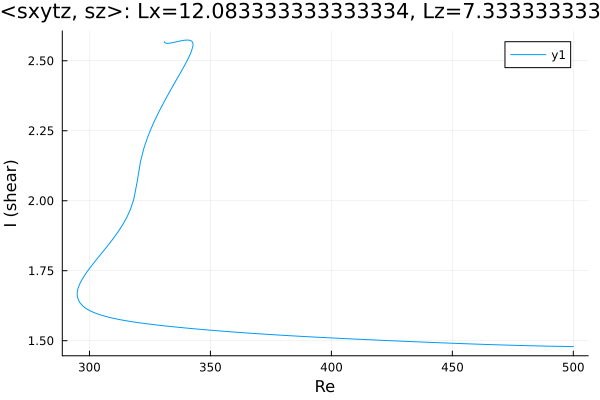

Values plotted in this chart, from the file beside it:
Re, shear
331, 2.568
331, 2.568
331, 2.568
331, 2.568
331, 2.568
331, 2.568
331.1, 2.565
331.2, 2.564
331.9, 2.562
333.4, 2.563
334.8, 2.566
336.2, 2.568
337.6, 2.571
339, 2.573
340.1, 2.574
340.9, 2.574
341.5, 2.573
341.9, 2.572
342.1, 2.57
342.3, 2.569
342.5, 2.568
342.6, 2.566
342.6, 2.565
342.7, 2.564
342.7, 2.563
342.7, 2.562
342.8, 2.562
342.8, 2.561
342.8, 2.56
342.8, 2.56
342.8, 2.56
342.8, 2.559
342.8, 2.559
342.8, 2.559
342.8, 2.558
342.8, 2.558
342.8, 2.558
342.8, 2.558
342.8, 2.558
342.8, 2.558
342.8, 2.558
342.8, 2.558
342.8, 2.558
342.8, 2.558
342.8, 2.558
342.8, 2.558
342.8, 2.558
342.8, 2.557
342.8, 2.557
342.8, 2.557
342.8, 2.557
342.8, 2.557
342.8, 2.557
342.8, 2.557
342.8, 2.557
342.8, 2.557
342.8, 2.556
342.7, 2.551
342, 2.531
340.9, 2.51
... 244 more rows
